Photos from the image-classification dataset "data_3" in the GitHub repository SivareddyBodapati/Strive_AI_Jun_21. Its 2 classes are: push-up, sit-up.

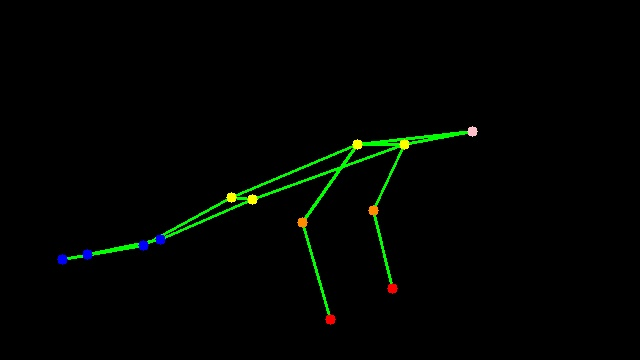
Label: push-up

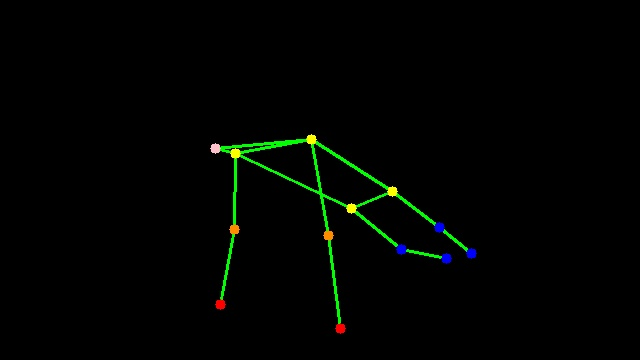
Label: push-up

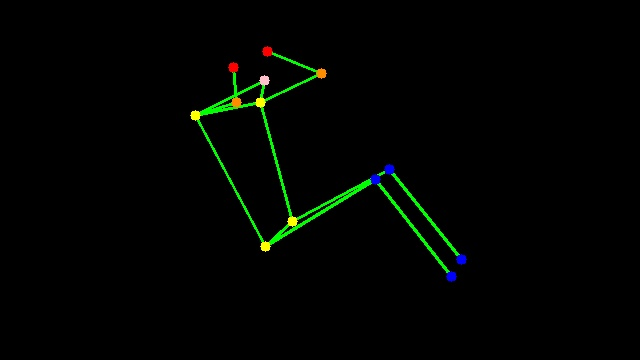
Label: sit-up

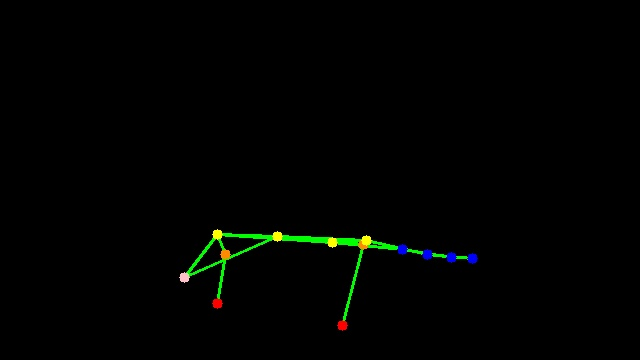
Label: push-up

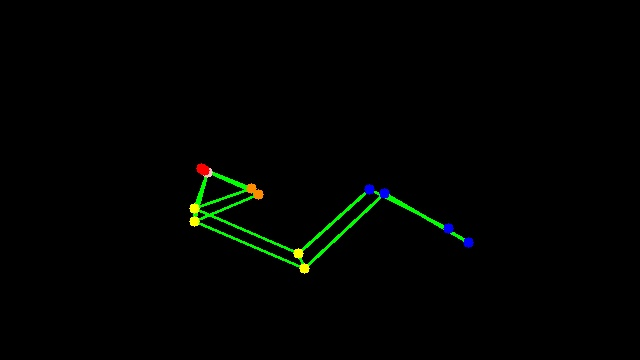
Label: sit-up

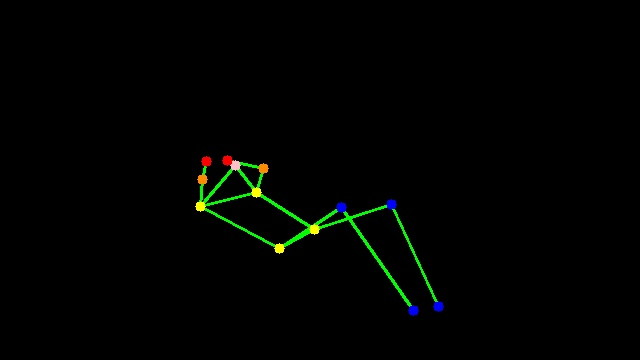
Label: sit-up
